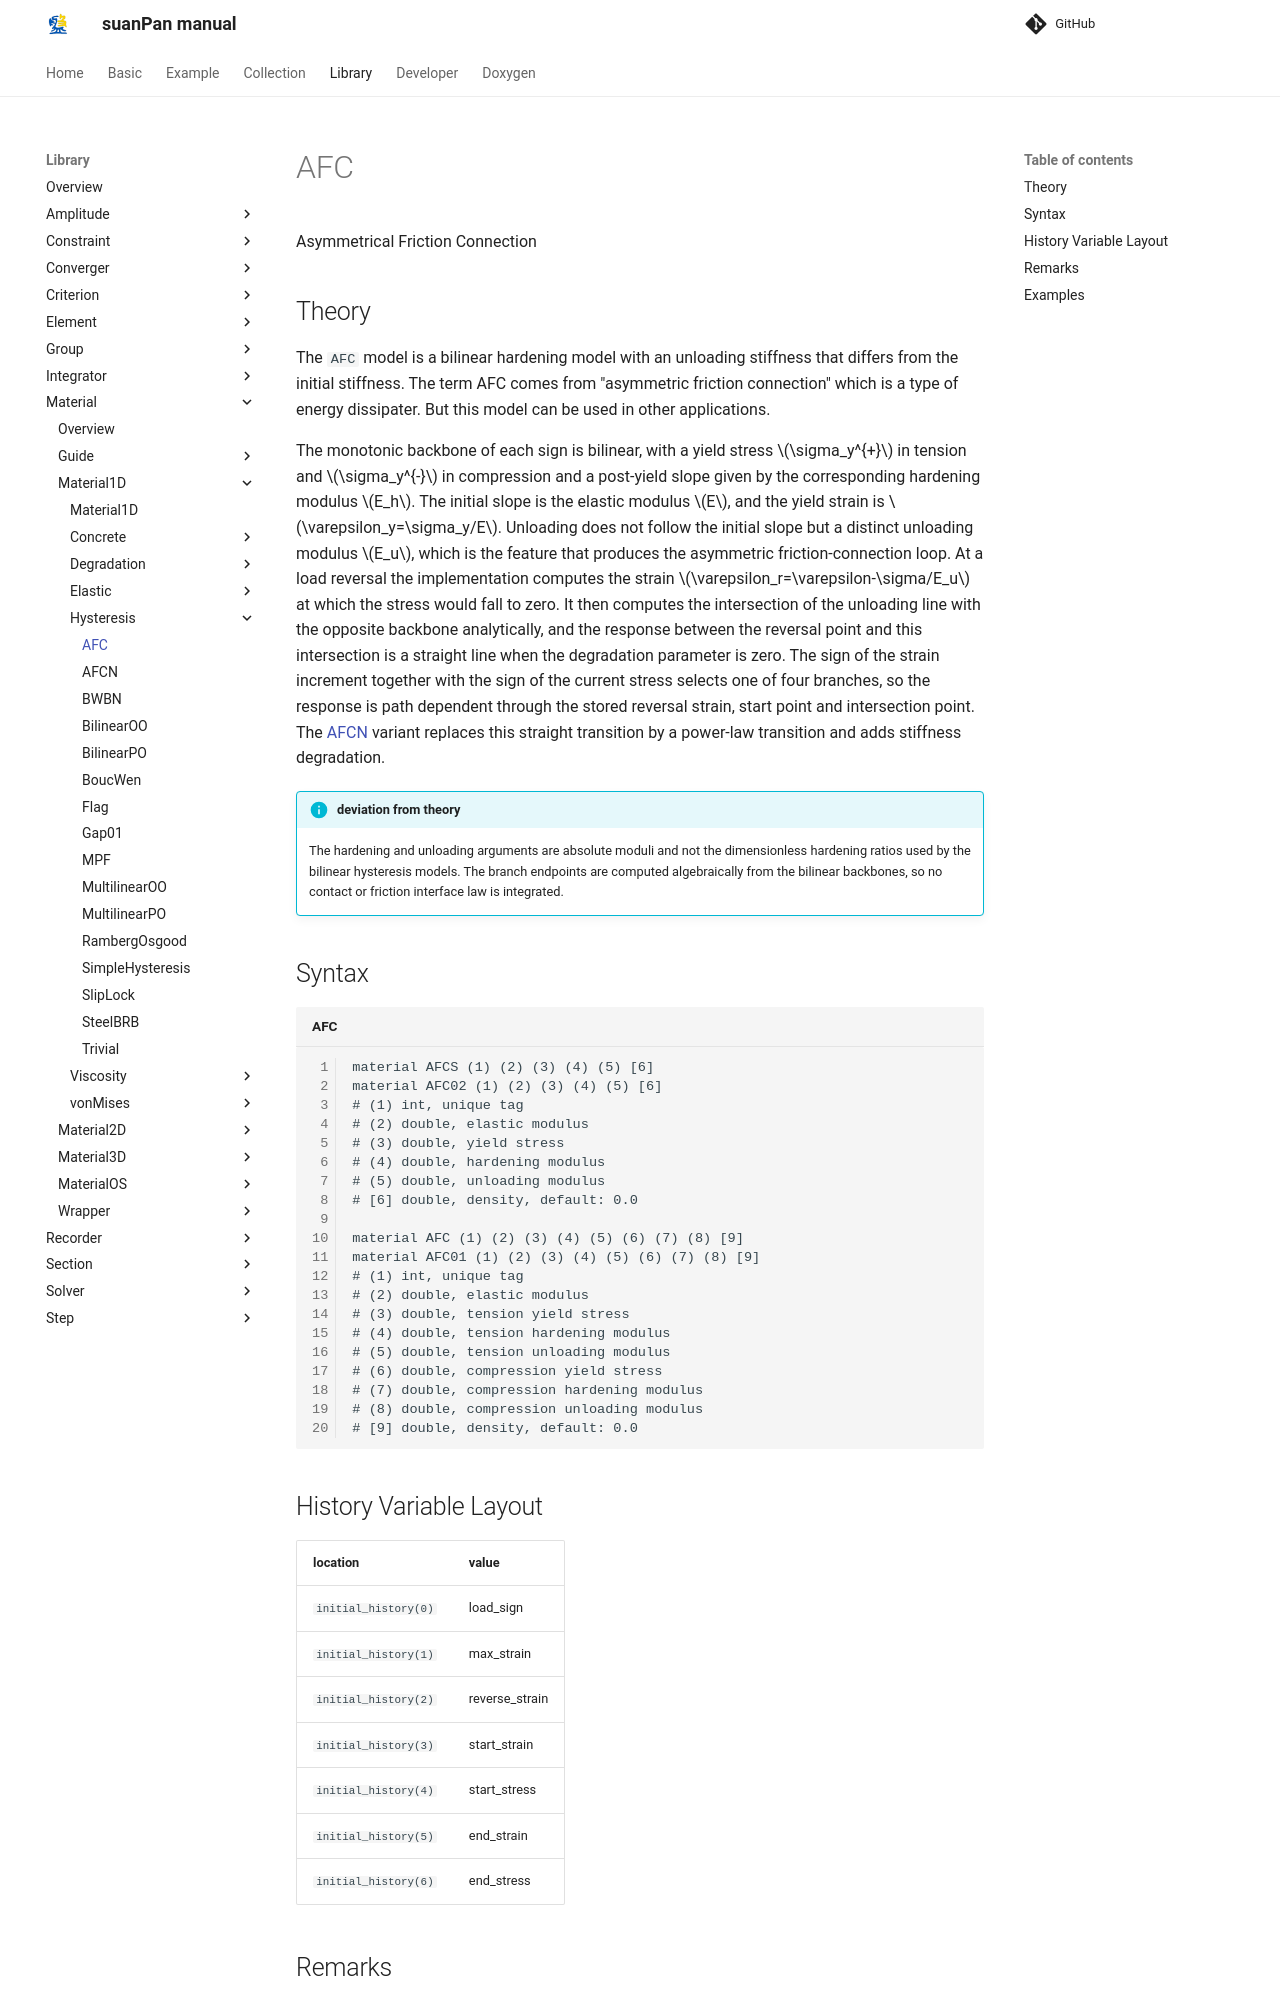

repository: TLCFEM/suanPan-manual · page: 4.4/Library/Material/Material1D/Hysteresis/AFC/index.html · generator: mkdocs

# AFC

Asymmetrical Friction Connection

## Theory

The `AFC` model is a bilinear hardening model with an unloading stiffness that differs from the initial stiffness.
The term AFC comes from "asymmetric friction connection" which is a type of energy dissipater.
But this model can be used in other applications.

The monotonic backbone of each sign is bilinear, with a yield stress $$\sigma_y^{+}$$ in tension and $$\sigma_y^{-}$$ in compression and a post-yield slope given by the corresponding hardening modulus $$E_h$$.
The initial slope is the elastic modulus $$E$$, and the yield strain is $$\varepsilon_y=\sigma_y/E$$.
Unloading does not follow the initial slope but a distinct unloading modulus $$E_u$$, which is the feature that produces the asymmetric friction-connection loop.
At a load reversal the implementation computes the strain $$\varepsilon_r=\varepsilon-\sigma/E_u$$ at which the stress would fall to zero.
It then computes the intersection of the unloading line with the opposite backbone analytically, and the response between the reversal point and this intersection is a straight line when the degradation parameter is zero.
The sign of the strain increment together with the sign of the current stress selects one of four branches, so the response is path dependent through the stored reversal strain, start point and intersection point.
The [AFCN](AFCN.md) variant replaces this straight transition by a power-law transition and adds stiffness degradation.

!!! info "deviation from theory"
    The hardening and unloading arguments are absolute moduli and not the dimensionless hardening ratios used by the bilinear hysteresis models.
    The branch endpoints are computed algebraically from the bilinear backbones, so no contact or friction interface law is integrated.

## Syntax

```text title="AFC"
material AFCS (1) (2) (3) (4) (5) [6]
material AFC02 (1) (2) (3) (4) (5) [6]
# (1) int, unique tag
# (2) double, elastic modulus
# (3) double, yield stress
# (4) double, hardening modulus
# (5) double, unloading modulus
# [6] double, density, default: 0.0

material AFC (1) (2) (3) (4) (5) (6) (7) (8) [9]
material AFC01 (1) (2) (3) (4) (5) (6) (7) (8) [9]
# (1) int, unique tag
# (2) double, elastic modulus
# (3) double, tension yield stress
# (4) double, tension hardening modulus
# (5) double, tension unloading modulus
# (6) double, compression yield stress
# (7) double, compression hardening modulus
# (8) double, compression unloading modulus
# [9] double, density, default: 0.0
```
